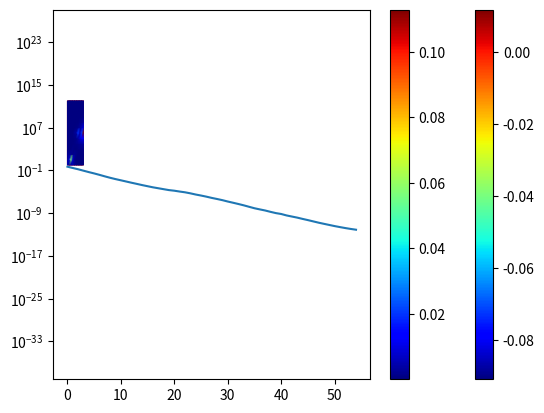

Write Python code to recreate this figure.
#! /usr/bin/python3
from math import pi

import numpy as np
na = np.newaxis
import numpy.linalg as la
import scipy.sparse.linalg as spla
from scipy.sparse import csr_matrix, csc_matrix

from matplotlib import cm
import matplotlib.pyplot as plt
import matplotlib.tri as mtri

def mesh(nx,ny,Lx,Ly):
   i = np.arange(0,nx)[na,:] * np.ones((ny,1), np.int64)
   j = np.arange(0,ny)[:,na] * np.ones((1,nx), np.int64)
   p = np.zeros((2,ny-1,nx-1,3), np.int64)
   q = i+nx*j
   p[:,:,:,0] = q[:-1,:-1]
   p[0,:,:,1] = q[1: ,1: ]
   p[0,:,:,2] = q[1: ,:-1]
   p[1,:,:,1] = q[:-1,1: ]
   p[1,:,:,2] = q[1: ,1: ]
   v = np.concatenate(((Lx/(nx-1)*i)[:,:,na], (Ly/(ny-1)*j)[:,:,na]), axis=2)
   vtx = np.reshape(v, (nx*ny,2)) # The vertices are ordered
   elt = np.reshape(p, (2*(nx-1)*(ny-1),3)) # The triangles are stored s.t. the "low triangles" in a square come all before the "high triangles" 
   return vtx, elt 

def boundary(nx, ny):
    bottom = np.hstack((np.arange(0,nx-1,1)[:,na],
                        np.arange(1,nx,1)[:,na]))
    top    = np.hstack((np.arange(nx*(ny-1),nx*ny-1,1)[:,na],
                        np.arange(nx*(ny-1)+1,nx*ny,1)[:,na]))
    left   = np.hstack((np.arange(0,nx*(ny-1),nx)[:,na],
                        np.arange(nx,nx*ny,nx)[:,na]))
    right  = np.hstack((np.arange(nx-1,nx*(ny-1),nx)[:,na],
                        np.arange(2*nx-1,nx*ny,nx)[:,na]))
    return np.vstack((bottom, top, left, right))

def get_area(vtx, elt):
    d = np.size(elt, 1)
    if d == 2:
        e = vtx[elt[:, 1], :] - vtx[elt[:, 0], :]
        areas = la.norm(e, axis=1)
    else:
        e1 = vtx[elt[:, 1], :] - vtx[elt[:, 0], :]
        e2 = vtx[elt[:, 2], :] - vtx[elt[:, 0], :]
        areas = 0.5 * np.abs(e1[:,0] * e2[:,1] - e1[:,1] * e2[:,0])
    return areas

def mass(vtx, elt):
    nv = np.size(vtx, 0)
    d = np.size(elt, 1)
    areas = get_area(vtx, elt)
    M = csr_matrix((nv, nv), dtype=np.float64)
    for j in range(d):
        for k in range(d):
           row = elt[:,j]
           col = elt[:,k]
           val = areas * (1 + (j == k)) / (d*(d+1))
           M += csr_matrix((val, (row, col)), shape=(nv, nv))
    return M

def stiffness(vtx, elt):
    nv = np.size(vtx, 0)
    d = np.size(elt, 1)
    areas = get_area(vtx, elt)
    ne, d = np.shape(elt)
    E = np.empty((ne, d, d-1), dtype=np.float64)
    E[:,0,:] = 0.5 * (vtx[elt[:,1],0:2] - vtx[elt[:,2],0:2])
    E[:,1,:] = 0.5 * (vtx[elt[:,2],0:2] - vtx[elt[:,0],0:2])
    E[:,2,:] = 0.5 * (vtx[elt[:,0],0:2] - vtx[elt[:,1],0:2])
    K = csr_matrix((nv, nv), dtype=np.float64)
    for j in range(d):
        for k in range(d):
           row = elt[:,j]
           col = elt[:,k]
           val = np.sum(E[:,j,:] * E[:,k,:], axis=1) / areas
           K += csr_matrix((val, (row, col)), shape=(nv, nv))
    return K

def point_source(sp, k):    
    def ps(x):
        v = np.zeros(np.size(x,0), float)
        for s in sp:
            v += s[2]*np.exp(-10*k/(2.0*pi) * la.norm(x - s[na,0:2], axis=1))
        return v
    return ps 

def plot_mesh(vtx, elt, val=None, **kwargs):
    trig = mtri.Triangulation(vtx[:,0], vtx[:,1], elt)
    if val is None:
        plt.triplot(trig, **kwargs)
    else:
        plt.tripcolor(trig, val,
                      shading='gouraud',
                      cmap=cm.jet, **kwargs)
    plt.axis('equal')

#############################################################################
##                             Local mesh                                  ##
#############################################################################

def local_mesh(nx, ny, Lx, Ly, j, J):
    assert j >= 0 and j < J
    vtx, elt = mesh(nx,ny,Lx,Ly)
    endj = (ny - 1) // J
    vtxj = vtx[endj*j*nx:((j + 1)*endj + 1)*nx,:]
    eltj1 = elt[endj*j*(nx-1):((j + 1)*endj)*(nx - 1),:]
    eltj2 = elt[(nx-1)*(ny-1) + endj*j*(nx-1):(nx-1)*(ny-1) + ((j + 1)*endj)*(nx - 1),:] 
    eltj = np.concatenate((eltj1, eltj2), axis=0) 
    return vtxj, eltj

def local_boundary(nx, ny, j, J):
    assert j >= 0 and j < J
    endj = (ny - 1) // J
    bottom = np.hstack((np.arange(endj*j*nx,j*endj*nx + nx - 1,1)[:,na],
                        np.arange(endj*j*nx + 1,endj*j*nx + nx,1)[:,na]))
    top    = np.hstack((np.arange(nx*(j + 1)*endj,nx*(j + 1)*endj + nx - 1 ,1)[:,na],
                        np.arange(nx*(j + 1)*endj + 1,nx*(j + 1)*endj + nx,1)[:,na]))
    left   = np.hstack((np.arange(endj*j*nx,endj*(j + 1)*nx,nx)[:,na],
                        np.arange(endj*j*nx + nx,endj*(j + 1)*nx + nx,nx)[:,na]))
    right  = np.hstack((np.arange(endj*j*nx + nx - 1,endj*(j + 1)*nx,nx)[:,na],
                        np.arange(endj*j*nx + 2*nx - 1,(endj*(j + 1) + 1)*nx,nx)[:,na]))
    if j == 0:
        beltj_phys = np.vstack((bottom, left, right))
        beltj_artf = top
    elif j == J - 1:
        beltj_phys = np.vstack((top, left, right))
        beltj_artf = bottom
    else:
        beltj_phys = np.vstack((left, right))
        beltj_artf = np.vstack((bottom, top))
    return beltj_phys, beltj_artf

#############################################################################
##                          Restriction matrices                           ##
#############################################################################

def Rj_matrix(nx, ny, j, J): # shape Rj = (nx * (((ny - 1) // J) + 1), nx * ny)
    assert j >= 0 and j < J
    endj = (ny - 1) // J
    cols = np.arange(endj*j*nx,(endj*(j + 1) + 1)*nx)
    rows = np.arange(len(cols))
    data = np.ones_like(cols)
    return csr_matrix((data, (rows, cols)), shape=(len(rows),nx * ny))

def Bj_matrix(nx, ny, belt_artf, J): # shape Bj = (depends on j, nx * (((ny - 1) // J) + 1))
    cols = belt_artf[:,0]
    aux = belt_artf[-1::(nx - 1),1]
    np.append(cols,belt_artf[aux,1])
    np.sort(cols)
    rows = np.arange(len(cols))
    data = np.ones_like(cols)
    return csr_matrix((data, (rows,cols)), shape=(len(rows),nx * (((ny - 1) // J) + 1)))

def Cj_matrix(nx, ny, j ,J): # shape Cj = (depends on j, 2*nx*(J-1))
    assert j >= 0 and j < J
    if j == 0:
        cols = np.arange(0, nx)
    elif j == J - 1:
        cols = np.arange((2*j - 1)*nx, 2*j*nx)
    else:
        start = 2*j - 1
        cols = np.arange(start * nx, (start + 2) * nx)
    rows = np.arange(len(cols))
    data = np.ones_like(cols)
    return csr_matrix((data, (rows,cols)), shape=(len(rows), 2*(J - 1)*nx))

#############################################################################
##                           Local matrices                                ##
#############################################################################

def Aj_matrix(vtxj, eltj, beltj_phys, k):
    Mj = mass(vtxj, eltj)
    Mbj = mass(vtxj, beltj_phys)
    Kj = stiffness(vtxj, eltj)
    Aj = Kj - k**2 * Mj - 1j*k*Mbj
    return Aj

#probably wrong
def Tj_matrix(vtxj, beltj_artf, Bj, k):
    Mb = mass(vtxj, beltj_artf)
    Tj = k * (Bj @ Mb)
    return Tj

def Sj_factorization(Aj, Tj, Bj):
    return spla.splu(Aj - 1j*(Bj.T @ Tj @ Bj))

# don't understand why ps, I put sp
def bj_vector(vtxj, eltj, sp, k):
    Mj = mass(vtxj, eltj)
    return Mj @ point_source(sp, k)(vtxj)

#############################################################################
##                             Global operators                            ##
#############################################################################

#not sure why it requires Cj
def S_operator(nx, ny, Lx, Ly, J):
    S = csr_matrix(2*nx*(J-1),2*nx*(J-1), dtype=np.complex128)
    for j in range(J):
        vtxj, eltj = local_mesh(nx, ny, Lx, Ly, j, J)
        beltj_phys, beltj_artf = local_boundary(nx, ny, j, J)
        Bj = Bj_matrix(nx, ny, beltj_artf, J)
        Aj = Aj_matrix(vtxj, eltj, beltj_phys, k)
        Tj = Tj_matrix(vtxj, beltj_artf, Bj, k)
        Sj = Sj_factorization(Aj, Tj, Bj)
        Cj = Cj_matrix(nx, ny, j, J)
        
        if j == 0:
            S[0:nx, 0:nx] = 2j * Bj @ (Sj @ (Bj.T @ Tj))
        elif j == J - 1:
            S[(2*j - 1)*nx:2*j*nx, (2*j - 1)*nx:2*j*nx] = 2j * Bj @ Sj @ (Bj.T @ Tj)
        else:
            S[(2*j - 1)*nx:(2*j + 1)*nx, (2*j - 1)*nx:(2*j + 1)*nx] = 2j * Bj @ Sj @ (Bj.T @ Tj)
    
    S += np.eye(2*nx*(J-1))
    return S

def Pi_operator(nx, J):
    cols = np.arange(0, 2*(J-1)*nx)
    for i in range (nx, (2*J - 3)*nx,2*nx):
        aux = cols[i: i + nx]
        cols[i: i + nx] = cols[i + nx: i + 2*nx]
        cols[i + nx: i + 2*nx] = aux
    rows = np.arange(0, 2*(J-1)*nx)
    data = np.ones_like(cols)
    return csr_matrix((data, (rows, cols)), shape=(2*(J-1)*nx, 2*(J-1)*nx))
    
#############################################################################

## Example resolution of model problem
Lx = 3           # Length in x direction
Ly = 12           # Length in y direction
nx = 1 + Lx * 3 # Number of points in x direction
ny = 1 + Ly * 1 # Number of points in y direction
k = 16           # Wavenumber of the problem
ns = 8           # Number of point sources + random position and weight below
sp = [np.random.rand(3) * [Lx, Ly, 50.0] for _ in np.arange(ns)]
vtx, elt = mesh(nx, ny, Lx, Ly)
belt = boundary(nx, ny)
vtx, elt = mesh(nx, ny, Lx, Ly)
belt = boundary(nx, ny)
M = mass(vtx, elt)
Mb = mass(vtx, belt)
K = stiffness(vtx, elt)
A = K - k**2 * M - 1j*k*Mb      # matrix of linear system 
b = M @ point_source(sp,k)(vtx) # linear system RHS (source term)
x = spla.spsolve(A, b)          # solution of linear system via direct solver

# GMRES
residuals = [] # storage of GMRES residual history
def callback(x):
    residuals.append(x)
#y, _ = spla.gmres(A, b, tol=1e-12, callback=callback, callback_type='pr_norm')   
y, _ = spla.gmres(A, b, rtol=1e-12, callback=callback, callback_type='pr_norm')
print("Total number of GMRES iterations = ", len(residuals))
print("Direct vs GMRES error            = ", la.norm(y - x))

## Plots
# plot_mesh(vtx, elt) # slow for fine meshes
# plt.show()
plot_mesh(vtx, elt, np.real(x))
plt.colorbar()
plt.show()
plot_mesh(vtx, elt, np.abs(x))
plt.colorbar()
plt.show()
plt.semilogy(residuals)
plt.show()